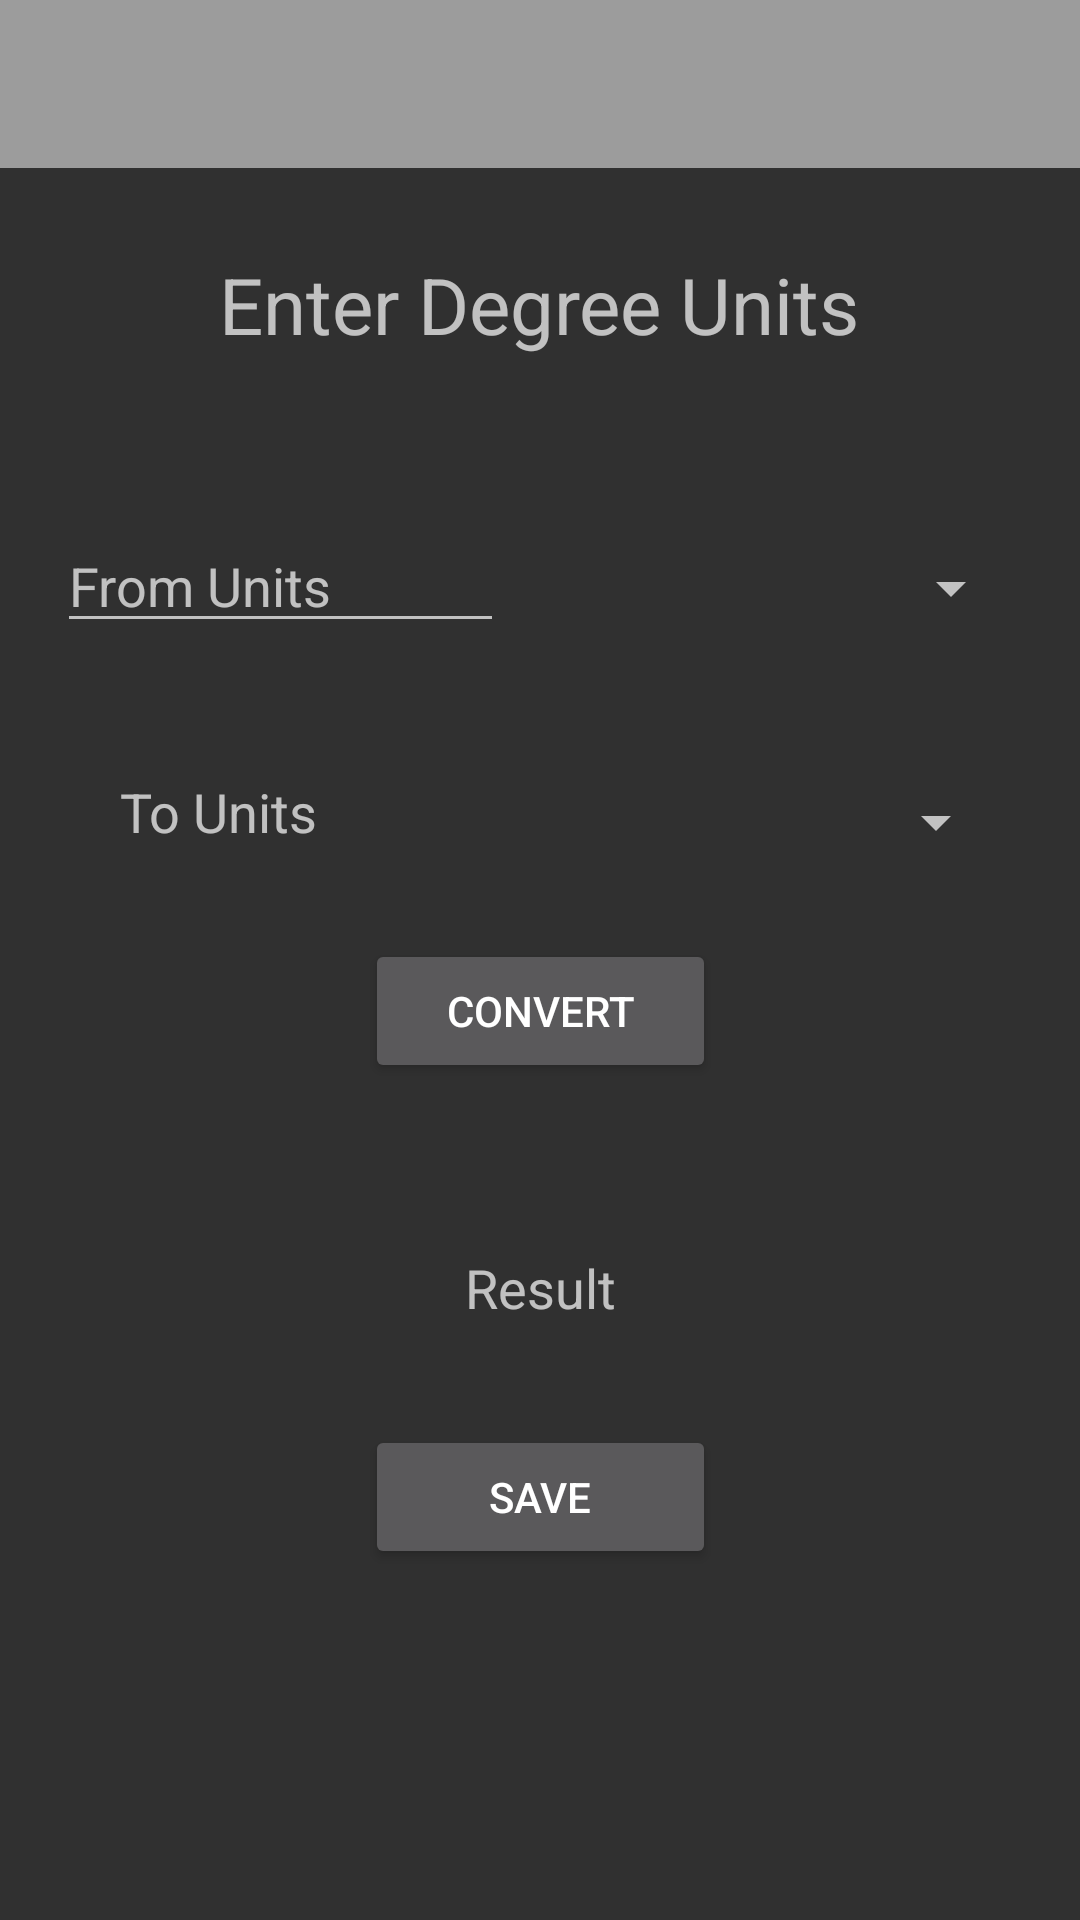

Write the Android layout XML for this screen, with the resource values it uses.
<!-- AndroidManifest.xml: application theme AppTheme -->
<!-- res/layout/activity_temperature.xml -->
<?xml version="1.0" encoding="utf-8"?>
<android.support.constraint.ConstraintLayout xmlns:android="http://schemas.android.com/apk/res/android"
    xmlns:app="http://schemas.android.com/apk/res-auto"
    xmlns:tools="http://schemas.android.com/tools"
    android:layout_width="match_parent"
    android:layout_height="match_parent"
    tools:context=".Temperature">

    <android.support.v7.widget.Toolbar
        android:id="@+id/appToolbarTemperature"
        android:layout_width="0dp"
        android:layout_height="wrap_content"
        android:layout_marginBottom="28dp"
        android:background="?attr/colorPrimary"
        android:minHeight="?attr/actionBarSize"
        android:theme="?attr/actionBarTheme"
        app:layout_constraintBottom_toTopOf="@+id/textView"
        app:layout_constraintEnd_toEndOf="parent"
        app:layout_constraintHorizontal_bias="0.0"
        app:layout_constraintStart_toStartOf="parent"
        app:layout_constraintTop_toTopOf="parent" />

    <TextView
        android:id="@+id/textView"
        android:layout_width="232dp"
        android:layout_height="41dp"
        android:layout_marginStart="8dp"
        android:layout_marginTop="28dp"
        android:layout_marginEnd="8dp"
        android:gravity="center_horizontal"
        android:text="Enter Degree Units"
        android:textSize="26sp"
        app:layout_constraintEnd_toEndOf="parent"
        app:layout_constraintHorizontal_bias="0.496"
        app:layout_constraintStart_toStartOf="parent"
        app:layout_constraintTop_toBottomOf="@+id/appToolbarTemperature" />

    <EditText
        android:id="@+id/entryView"
        android:layout_width="149dp"
        android:layout_height="wrap_content"
        android:layout_marginStart="32dp"
        android:layout_marginTop="48dp"
        android:layout_weight="1"
        android:hint="From Units"
        android:inputType="text"
        app:layout_constraintEnd_toStartOf="@+id/spinnerDropdown"
        app:layout_constraintStart_toStartOf="parent"
        app:layout_constraintTop_toBottomOf="@+id/textView" />

    <Spinner
        android:id="@+id/spinnerDropdown"
        android:layout_width="173dp"
        android:layout_height="46dp"
        android:layout_marginTop="48dp"
        android:layout_marginEnd="32dp"
        android:layout_weight="1"
        app:layout_constraintEnd_toEndOf="parent"
        app:layout_constraintStart_toEndOf="@+id/entryView"
        app:layout_constraintTop_toBottomOf="@+id/textView" />

    <TextView
        android:id="@+id/labelView2"
        android:layout_width="121dp"
        android:layout_height="35dp"
        android:layout_marginStart="40dp"
        android:layout_marginTop="44dp"
        android:text="To Units"
        android:textSize="18sp"
        app:layout_constraintStart_toStartOf="parent"
        app:layout_constraintTop_toBottomOf="@+id/entryView" />

    <Spinner
        android:id="@+id/spinnerDropdown2"
        android:layout_width="173dp"
        android:layout_height="46dp"
        android:layout_marginStart="8dp"
        android:layout_marginTop="32dp"
        android:layout_marginEnd="30dp"
        app:layout_constraintEnd_toEndOf="parent"

        app:layout_constraintStart_toEndOf="@+id/labelView2"
        app:layout_constraintTop_toBottomOf="@+id/spinnerDropdown" />

    <Button
        android:id="@+id/convertButton"
        android:layout_width="117dp"
        android:layout_height="wrap_content"
        android:layout_marginStart="8dp"
        android:layout_marginTop="16dp"
        android:layout_marginEnd="8dp"
        android:drawableLeft="@drawable/ic_swap_horiz_icon_24px"
        android:text="Convert"
        app:layout_constraintEnd_toEndOf="parent"
        app:layout_constraintStart_toStartOf="parent"
        app:layout_constraintTop_toBottomOf="@+id/spinnerDropdown2" />

    <TextView
        android:id="@+id/resultView"
        android:layout_width="168dp"
        android:layout_height="42dp"
        android:layout_marginStart="32dp"
        android:layout_marginTop="56dp"
        android:layout_marginEnd="32dp"
        android:gravity="center_horizontal"
        android:text="Result"
        android:textSize="18sp"
        app:layout_constraintEnd_toEndOf="parent"
        app:layout_constraintStart_toStartOf="parent"
        app:layout_constraintTop_toBottomOf="@+id/convertButton" />

    <Button
        android:id="@+id/saveButton"
        android:layout_width="117dp"
        android:layout_height="wrap_content"
        android:layout_marginStart="8dp"
        android:layout_marginTop="16dp"
        android:layout_marginEnd="8dp"
        android:drawableLeft="@drawable/ic_save_icon_24px"
        android:text="Save"
        app:layout_constraintEnd_toEndOf="parent"
        app:layout_constraintStart_toStartOf="parent"
        app:layout_constraintTop_toBottomOf="@+id/resultView" />

</android.support.constraint.ConstraintLayout>
<!-- resources referenced by this layout -->
<resources>
  <style name="AppTheme" parent="Theme.AppCompat.NoActionBar">
          
          <item name="colorPrimary">@color/colorPrimary</item>
          <item name="colorPrimaryDark">@color/colorPrimaryDark</item>
  
          <item name="preferenceTheme">@style/PreferenceThemeOverlay.v14.Material</item>
      </style>
  <color name="colorPrimary">#9C9C9C</color>
  <color name="colorPrimaryDark">#7A7A7A</color>
</resources>
